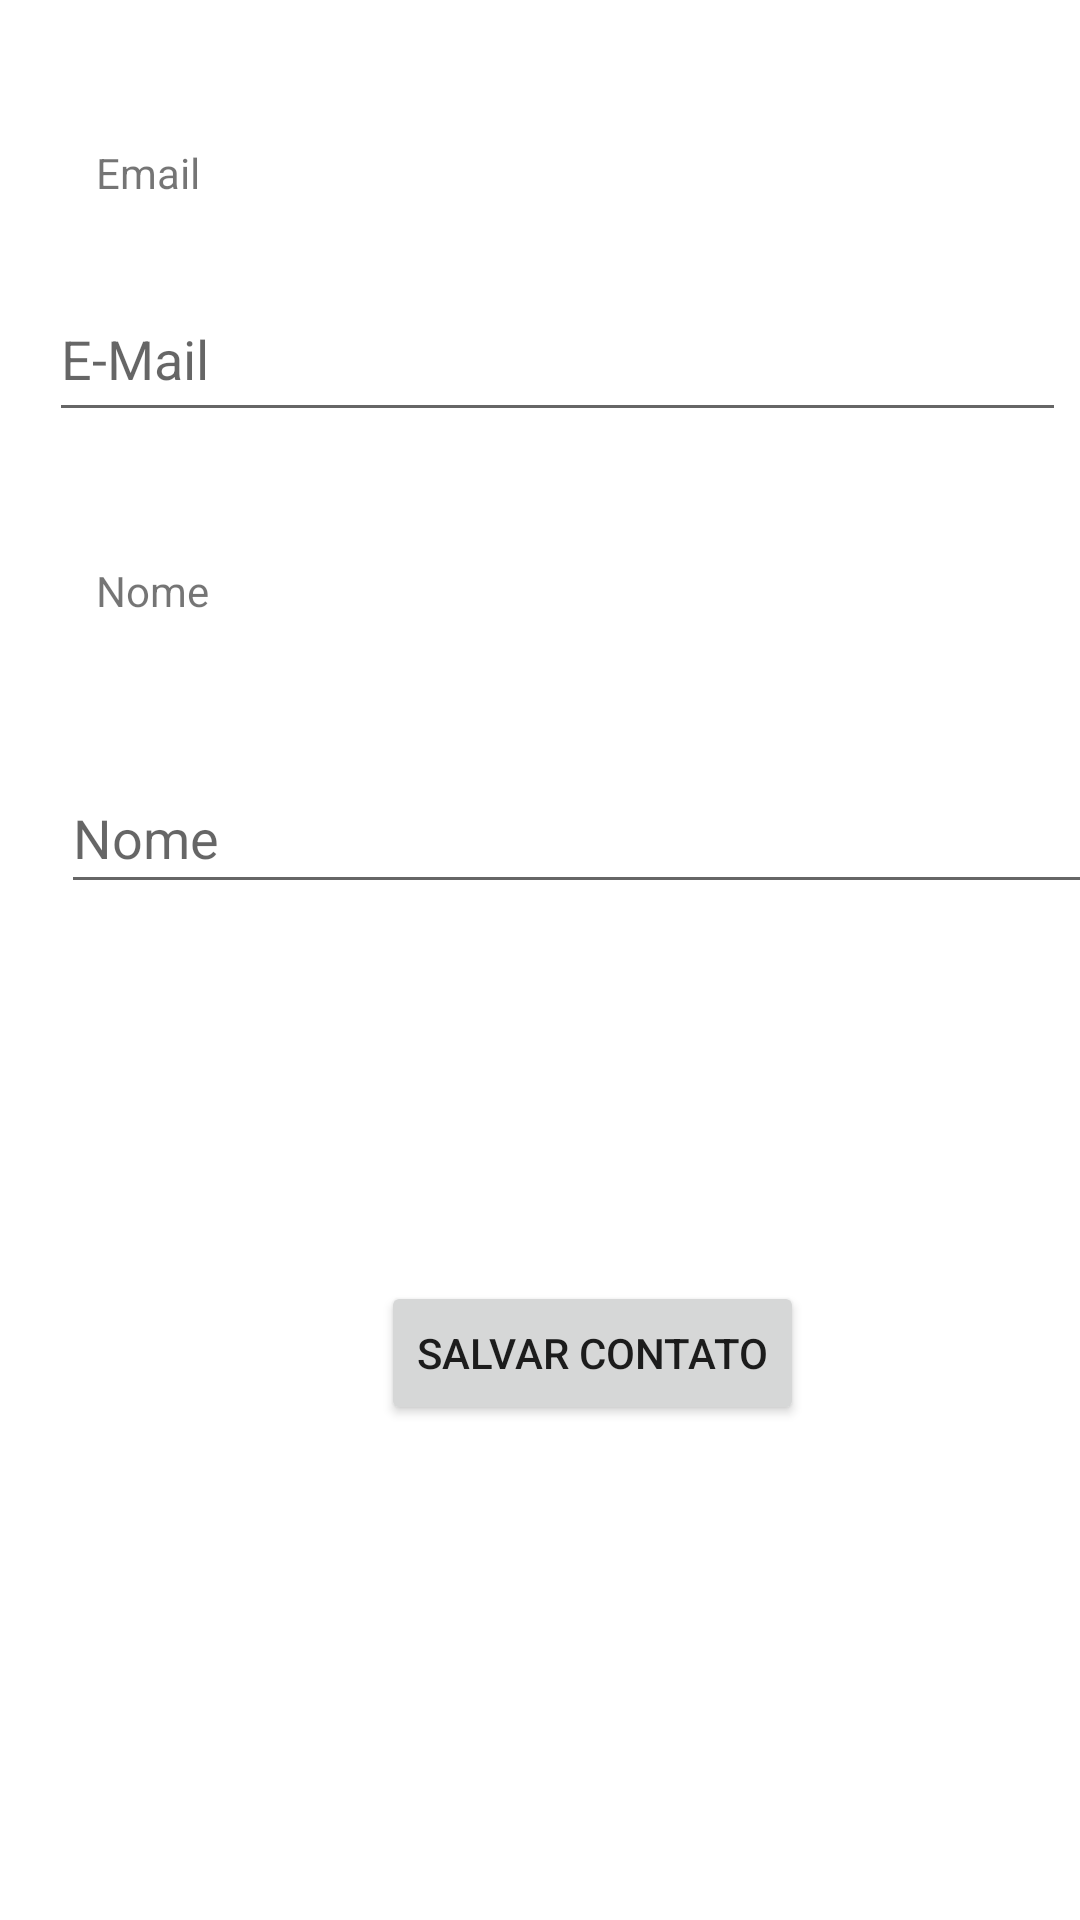

Android layout source for this screen:
<!-- AndroidManifest.xml: application theme Theme.Ads_Calculadora -->
<!-- res/layout/activity_main.xml -->
<?xml version="1.0" encoding="utf-8"?>
<androidx.constraintlayout.widget.ConstraintLayout xmlns:android="http://schemas.android.com/apk/res/android"
    xmlns:app="http://schemas.android.com/apk/res-auto"
    xmlns:tools="http://schemas.android.com/tools"
    android:layout_width="match_parent"
    android:layout_height="match_parent"
    tools:context=".MainActivity">

    <TextView
        android:id="@+id/lblNome"
        android:layout_width="wrap_content"
        android:layout_height="wrap_content"
        android:layout_marginStart="32dp"
        android:text="Nome"
        app:layout_constraintBottom_toBottomOf="parent"
        app:layout_constraintLeft_toLeftOf="parent"
        app:layout_constraintRight_toRightOf="parent"
        app:layout_constraintStart_toStartOf="parent"
        app:layout_constraintTop_toBottomOf="@+id/txtEmail"
        app:layout_constraintVertical_bias="0.091" />

    <EditText
        android:id="@+id/txtName"
        android:layout_width="345dp"
        android:layout_height="47dp"
        android:layout_marginStart="32dp"
        android:layout_marginTop="48dp"
        android:ems="10"
        android:hint="Nome"
        android:inputType="textPersonName"
        app:layout_constraintEnd_toEndOf="parent"
        app:layout_constraintHorizontal_bias="0.705"
        app:layout_constraintStart_toStartOf="parent"
        app:layout_constraintTop_toBottomOf="@+id/lblNome" />

    <TextView
        android:id="@+id/lblEmail"
        android:layout_width="wrap_content"
        android:layout_height="wrap_content"
        android:layout_marginStart="32dp"
        android:layout_marginTop="48dp"
        android:text="Email"
        app:layout_constraintStart_toStartOf="parent"
        app:layout_constraintTop_toTopOf="parent" />

    <EditText
        android:id="@+id/txtEmail"
        android:layout_width="339dp"
        android:layout_height="52dp"
        android:layout_marginTop="44dp"
        android:ems="10"
        android:hint="E-Mail"
        android:inputType="textPersonName"
        app:layout_constraintEnd_toEndOf="parent"
        app:layout_constraintHorizontal_bias="0.777"
        app:layout_constraintStart_toStartOf="parent"
        app:layout_constraintTop_toTopOf="@+id/lblEmail" />

    <LinearLayout
        android:id="@+id/linearLayout"
        android:layout_width="0dp"
        android:layout_height="0dp"
        android:orientation="horizontal"
        app:layout_constraintBottom_toBottomOf="parent"
        app:layout_constraintEnd_toEndOf="parent"
        app:layout_constraintStart_toStartOf="parent"></LinearLayout>

    <Button
        android:id="@+id/btnSalvar"
        android:layout_width="wrap_content"
        android:layout_height="wrap_content"
        android:text="Salvar Contato"
        app:layout_constraintBottom_toBottomOf="@+id/linearLayout"
        app:layout_constraintEnd_toEndOf="parent"
        app:layout_constraintHorizontal_bias="0.58"
        app:layout_constraintStart_toStartOf="parent"
        app:layout_constraintTop_toBottomOf="@+id/txtEmail"
        app:layout_constraintVertical_bias="0.632" />

</androidx.constraintlayout.widget.ConstraintLayout>
<!-- resources referenced by this layout -->
<resources>
  <style name="Theme.Ads_Calculadora" parent="Theme.MaterialComponents.DayNight.DarkActionBar">
          
          <item name="colorPrimary">@color/purple_500</item>
          <item name="colorPrimaryVariant">@color/purple_700</item>
          <item name="colorOnPrimary">@color/white</item>
          
          <item name="colorSecondary">@color/teal_200</item>
          <item name="colorSecondaryVariant">@color/teal_700</item>
          <item name="colorOnSecondary">@color/black</item>
          
          <item name="android:statusBarColor" tools:targetApi="l">?attr/colorPrimaryVariant</item>
          
      </style>
  <!-- not gathered from this repository: default colours our renderer supplied (Android Studio template values) -->
  <color name="purple_500">#FF6200EE</color>
  <color name="purple_700">#FF3700B3</color>
  <color name="teal_200">#FF03DAC5</color>
  <color name="teal_700">#FF018786</color>
  <color name="black">#FF000000</color>
  <color name="white">#FFFFFFFF</color>
</resources>
